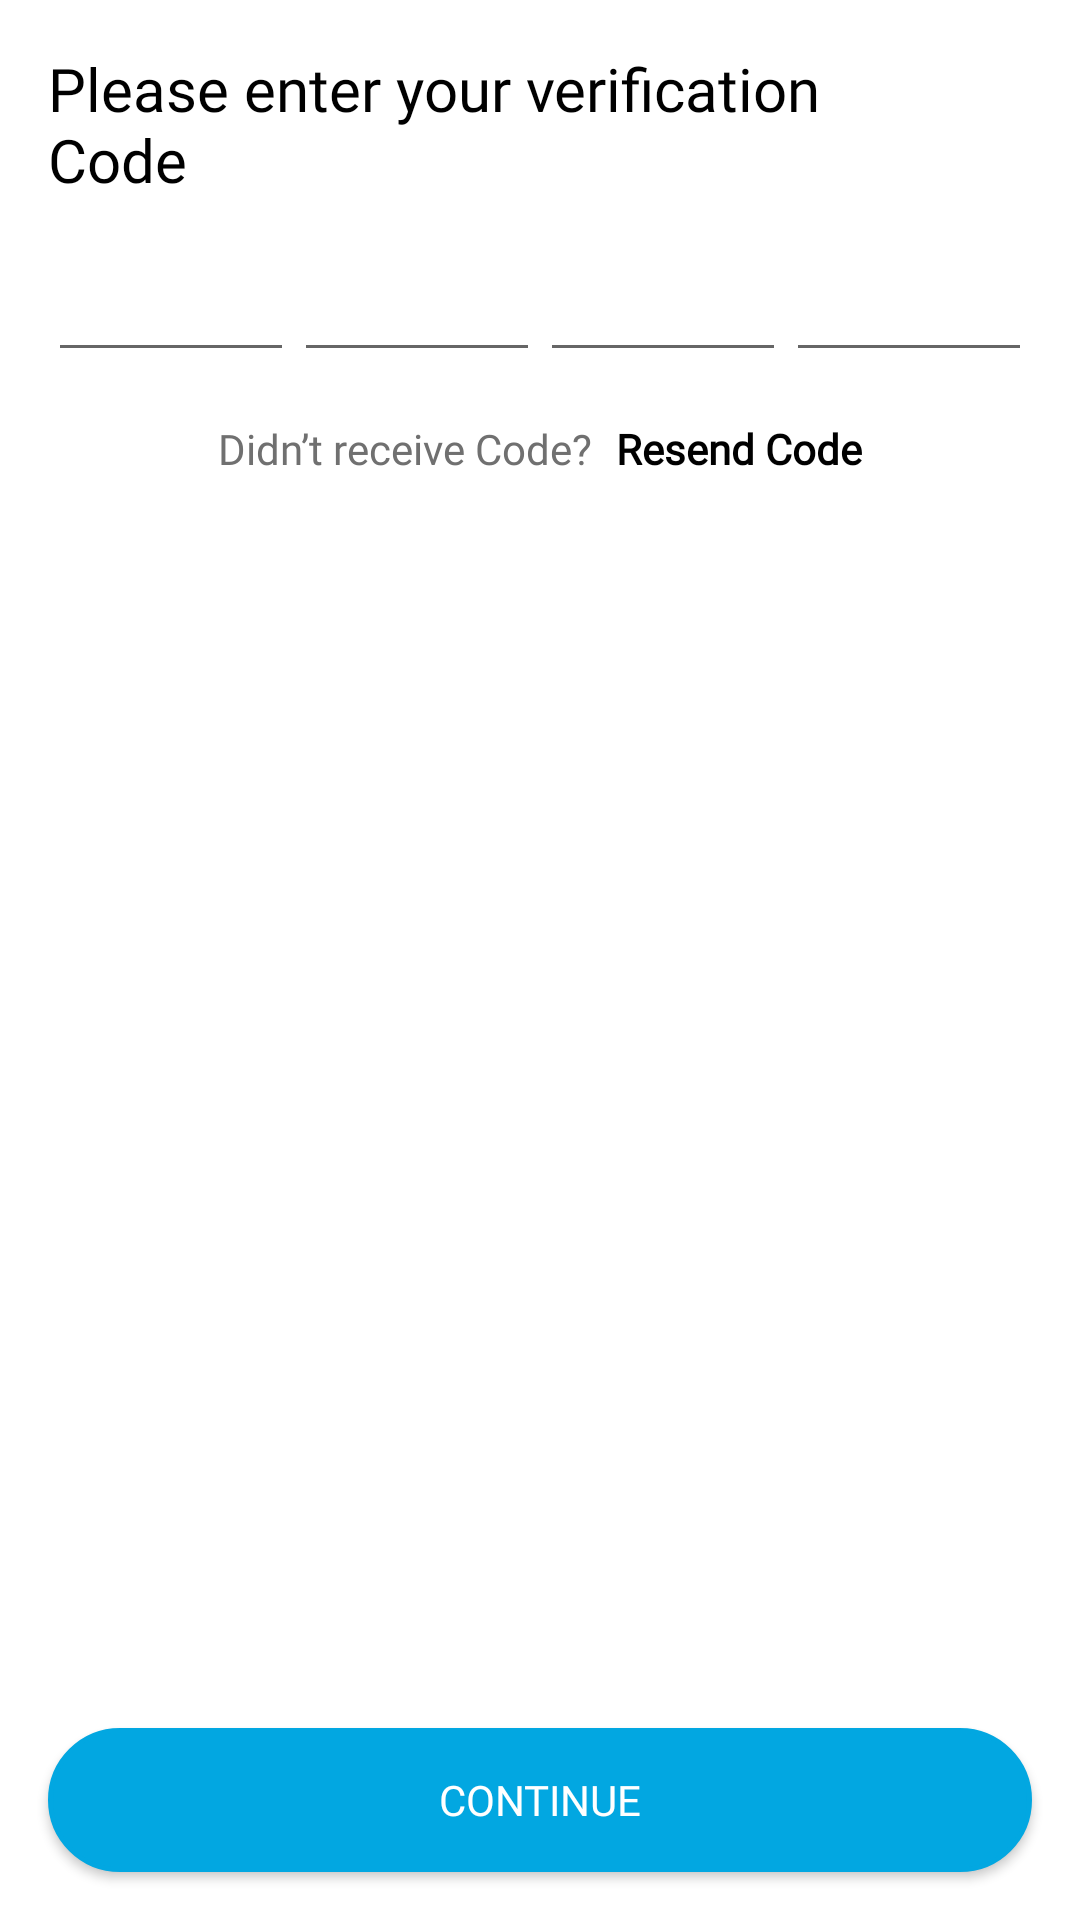

Produce the Android XML layout that renders to this screen, including the resource entries it uses.
<!-- AndroidManifest.xml: application theme Theme.EclecticsOnBoardingApp -->
<!-- res/layout/activity_verification.xml -->
<?xml version="1.0" encoding="utf-8"?>
<androidx.constraintlayout.widget.ConstraintLayout xmlns:android="http://schemas.android.com/apk/res/android"
    xmlns:app="http://schemas.android.com/apk/res-auto"
    xmlns:tools="http://schemas.android.com/tools"
    android:layout_width="match_parent"
    android:layout_height="match_parent"
    tools:context=".screens.VerificationActivity">

    <TextView
        android:id="@+id/textViewPlease"
        android:layout_width="wrap_content"
        android:layout_height="wrap_content"
        android:text="@string/please"
        android:textSize="20sp"
        app:layout_constraintTop_toTopOf="parent"
        app:layout_constraintStart_toStartOf="parent"
        android:layout_marginTop="16dp"
        android:layout_marginLeft="16dp"
        android:fontFamily="@font/helveticaneueregular"
        android:textColor="@color/black"/>

    <LinearLayout
        android:id="@+id/containerCode"
        android:layout_width="match_parent"
        android:layout_height="wrap_content"
        android:layout_marginLeft="16dp"
        android:layout_marginRight="16dp"
        android:orientation="horizontal"
        android:weightSum="4"
        android:gravity="top"
        app:layout_constraintTop_toBottomOf="@id/textViewPlease"
        android:layout_marginTop="16dp">

        <EditText
            android:layout_width="88dp"
            android:layout_height="wrap_content"
            android:gravity="center"
            android:layout_weight="1"
            android:inputType="number"/>

        <EditText
            android:layout_width="88dp"
            android:layout_weight="1"
            android:gravity="center"
            android:layout_height="wrap_content"
            android:inputType="number"/>

        <EditText
            android:layout_width="88dp"
            android:layout_height="wrap_content"
            android:layout_weight="1"
            android:gravity="center"
            android:inputType="number"/>

        <EditText
            android:layout_width="88dp"
            android:layout_height="wrap_content"
            android:layout_weight="1"
            android:gravity="center"
            android:inputType="number"/>

    </LinearLayout>

    <LinearLayout
        android:layout_width="wrap_content"
        android:layout_height="wrap_content"
        android:orientation="horizontal"
        android:gravity="center_vertical"
        android:layout_marginTop="16dp"
        app:layout_constraintStart_toStartOf="parent"
        app:layout_constraintEnd_toEndOf="parent"
        app:layout_constraintTop_toBottomOf="@id/containerCode">

        <TextView
            android:id="@+id/textViewCode"
            android:layout_width="wrap_content"
            android:layout_height="wrap_content"
            android:text="Didn’t receive Code?"
            app:layout_constraintBottom_toBottomOf="@id/textViewResend"
            android:fontFamily="@font/poppinsregular"
            android:textColor="@color/darkGrey"
            app:layout_constraintTop_toBottomOf="@id/containerCode"
            app:layout_constraintStart_toStartOf="parent"
            app:layout_constraintEnd_toEndOf="parent"/>

        <TextView
            android:id="@+id/textViewResend"
            android:layout_width="wrap_content"
            android:layout_height="wrap_content"
            android:text="Resend Code"
            android:layout_marginLeft="8dp"
            android:fontFamily="@font/poppinsregular"
            android:textColor="@color/black"
            android:textStyle="bold"
            app:layout_constraintStart_toEndOf="@id/textViewCode"
            app:layout_constraintBottom_toBottomOf="@id/textViewCode"
            />

    </LinearLayout>



    <androidx.appcompat.widget.AppCompatButton
        android:id="@+id/buttonContinue"
        android:layout_width="match_parent"
        android:layout_height="wrap_content"
        android:text="CONTINUE"
        android:fontFamily="@font/helveticaneueregular"
        app:layout_constraintBottom_toBottomOf="parent"
        android:layout_marginBottom="16dp"
        android:paddingTop="8dp"
        android:paddingBottom="8dp"
        android:textColor="@color/white"
        android:layout_marginLeft="16dp"
        android:layout_marginRight="16dp"
        android:backgroundTint="@color/buttonColor"
        android:background="@drawable/custom_button"
        android:layout_marginTop="24dp"/>



</androidx.constraintlayout.widget.ConstraintLayout>
<!-- resources referenced by this layout -->
<resources>
  <color name="black">#FF000000</color>
  <color name="buttonColor">#02A7E1</color>
  <color name="darkGrey">#707070</color>
  <color name="white">#FFFFFFFF</color>
  <!-- drawable custom_button (drawable) -->
  <?xml version="1.0" encoding="utf-8"?>
  <shape xmlns:android="http://schemas.android.com/apk/res/android">
      <solid android:color="@color/buttonColor"/>
      <stroke android:color="@color/buttonColor" android:width="1.5dp"/>
      <corners android:radius="32dp"/>
  </shape>
  <string name="please">Please enter your verification\nCode</string>
  <style name="Theme.EclecticsOnBoardingApp" parent="Theme.MaterialComponents.DayNight.DarkActionBar">
          
          <item name="colorPrimary">@color/purple_500</item>
          <item name="colorPrimaryVariant">@color/purple_700</item>
          <item name="colorOnPrimary">@color/white</item>
          
          <item name="colorSecondary">@color/teal_200</item>
          <item name="colorSecondaryVariant">@color/teal_700</item>
          <item name="colorOnSecondary">@color/black</item>
          
          <item name="android:statusBarColor" tools:targetApi="l">?attr/colorPrimaryVariant</item>
          
      </style>
  <color name="purple_500">#FF6200EE</color>
  <color name="purple_700">#FF3700B3</color>
  <color name="teal_200">#FF03DAC5</color>
  <color name="teal_700">#FF018786</color>
</resources>
